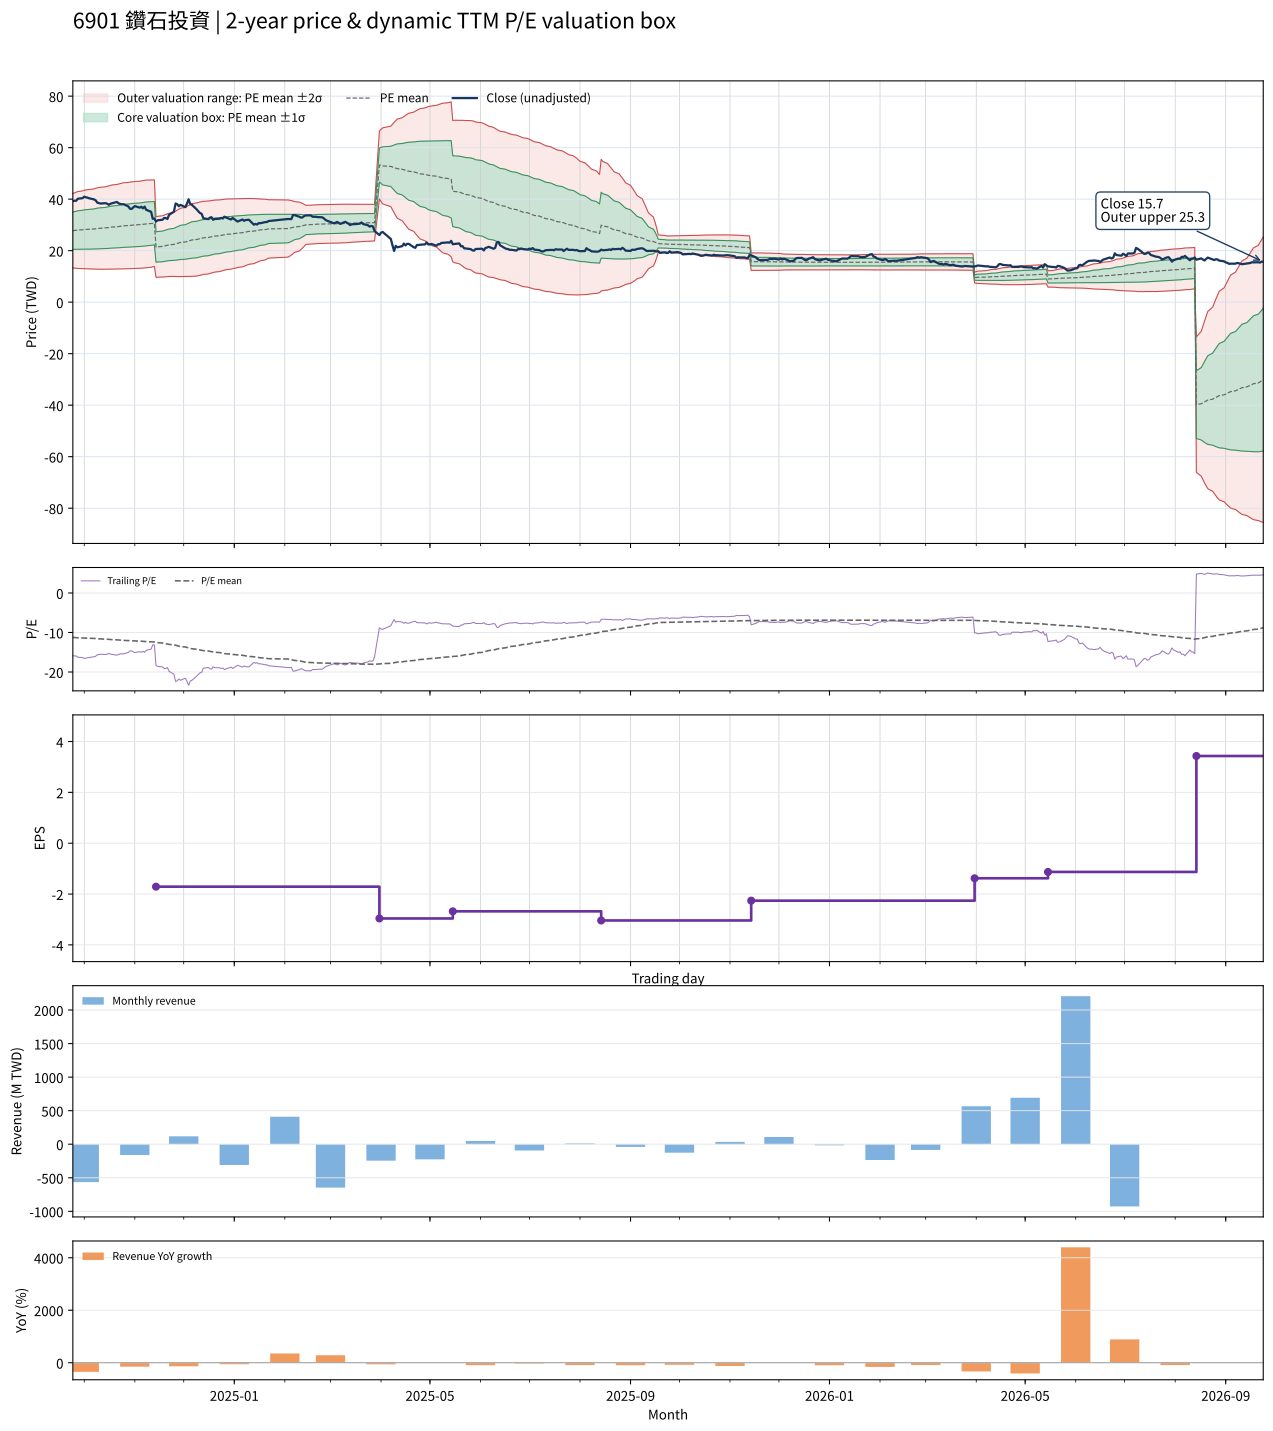

The file beside this chart, header and first rows:
date, close, available_date, period_end, ttm_eps, pe, pe_mean, pe_std, price_m2, price_m1, price_mean, price_p1, price_p2, forward_eps, forward_pe, forward_pe_mean, forward_pe_std, forward_price_m2, forward_price_m1, forward_price_mean, forward_price_p1, forward_price_p2
2024-09-24, 39.25, 2024-08-14, 2024-06-30, -2.47, -15.89, -11.23, 2.926, 42.19, 34.97, 27.74, 20.51, 13.29, , , , , , , , , 
2024-09-25, 39.4, 2024-08-14, 2024-06-30, -2.47, -15.95, -11.27, 2.957, 42.44, 35.14, 27.83, 20.53, 13.22, , , , , , , , , 
2024-09-26, 39.35, 2024-08-14, 2024-06-30, -2.47, -15.93, -11.31, 2.988, 42.69, 35.31, 27.93, 20.55, 13.17, , , , , , , , , 
2024-09-27, 40.15, 2024-08-14, 2024-06-30, -2.47, -16.26, -11.34, 3.022, 42.95, 35.48, 28.02, 20.56, 13.09, , , , , , , , , 
2024-09-30, 40.4, 2024-08-14, 2024-06-30, -2.47, -16.36, -11.38, 3.056, 43.21, 35.67, 28.12, 20.57, 13.02, , , , , , , , , 
2024-10-01, 40.95, 2024-08-14, 2024-06-30, -2.47, -16.58, -11.42, 3.092, 43.5, 35.86, 28.22, 20.58, 12.94, , , , , , , , , 
2024-10-04, 40.35, 2024-08-14, 2024-06-30, -2.47, -16.34, -11.46, 3.125, 43.75, 36.03, 28.31, 20.6, 12.88, , , , , , , , , 
2024-10-07, 39.9, 2024-08-14, 2024-06-30, -2.47, -16.15, -11.5, 3.154, 43.99, 36.2, 28.41, 20.62, 12.83, , , , , , , , , 
2024-10-08, 39.55, 2024-08-14, 2024-06-30, -2.47, -16.01, -11.54, 3.181, 44.22, 36.36, 28.51, 20.65, 12.79, , , , , , , , , 
2024-10-09, 38.65, 2024-08-14, 2024-06-30, -2.47, -15.65, -11.58, 3.202, 44.42, 36.51, 28.6, 20.69, 12.78, , , , , , , , , 
2024-10-11, 38.3, 2024-08-14, 2024-06-30, -2.47, -15.51, -11.62, 3.222, 44.61, 36.65, 28.69, 20.74, 12.78, , , , , , , , , 
2024-10-14, 38.45, 2024-08-14, 2024-06-30, -2.47, -15.57, -11.66, 3.241, 44.8, 36.79, 28.79, 20.78, 12.78, , , , , , , , , 
2024-10-15, 38.25, 2024-08-14, 2024-06-30, -2.47, -15.49, -11.69, 3.259, 44.98, 36.93, 28.88, 20.83, 12.78, , , , , , , , , 
2024-10-16, 37.8, 2024-08-14, 2024-06-30, -2.47, -15.3, -11.73, 3.274, 45.15, 37.07, 28.98, 20.89, 12.8, , , , , , , , , 
2024-10-17, 38.2, 2024-08-14, 2024-06-30, -2.47, -15.47, -11.77, 3.29, 45.33, 37.2, 29.08, 20.95, 12.82, , , , , , , , , 
2024-10-18, 38.4, 2024-08-14, 2024-06-30, -2.47, -15.55, -11.81, 3.307, 45.51, 37.34, 29.17, 21, 12.84, , , , , , , , , 
2024-10-21, 38.9, 2024-08-14, 2024-06-30, -2.47, -15.75, -11.85, 3.326, 45.7, 37.49, 29.27, 21.06, 12.84, , , , , , , , , 
2024-10-22, 38.4, 2024-08-14, 2024-06-30, -2.47, -15.55, -11.89, 3.341, 45.88, 37.62, 29.37, 21.12, 12.86, , , , , , , , , 
2024-10-23, 38.15, 2024-08-14, 2024-06-30, -2.47, -15.45, -11.93, 3.356, 46.04, 37.75, 29.46, 21.18, 12.89, , , , , , , , , 
2024-10-24, 38, 2024-08-14, 2024-06-30, -2.47, -15.38, -11.96, 3.37, 46.2, 37.87, 29.55, 21.23, 12.91, , , , , , , , , 
2024-10-25, 38.05, 2024-08-14, 2024-06-30, -2.47, -15.4, -12, 3.383, 46.35, 38, 29.64, 21.28, 12.93, , , , , , , , , 
2024-10-28, 37.2, 2024-08-14, 2024-06-30, -2.47, -15.06, -12.03, 3.394, 46.49, 38.1, 29.72, 21.34, 12.96, , , , , , , , , 
2024-10-29, 36.3, 2024-08-14, 2024-06-30, -2.47, -14.7, -12.06, 3.401, 46.6, 38.2, 29.8, 21.4, 13, , , , , , , , , 
2024-10-30, 36.2, 2024-08-14, 2024-06-30, -2.47, -14.66, -12.1, 3.407, 46.71, 38.29, 29.88, 21.46, 13.04, , , , , , , , , 
2024-11-01, 37.3, 2024-08-14, 2024-06-30, -2.47, -15.1, -12.13, 3.416, 46.84, 38.4, 29.96, 21.53, 13.09, , , , , , , , , 
2024-11-04, 36.7, 2024-08-14, 2024-06-30, -2.47, -14.86, -12.17, 3.423, 46.96, 38.5, 30.05, 21.59, 13.14, , , , , , , , , 
2024-11-05, 37.05, 2024-08-14, 2024-06-30, -2.47, -15, -12.2, 3.43, 47.08, 38.61, 30.14, 21.67, 13.19, , , , , , , , , 
2024-11-06, 36.45, 2024-08-14, 2024-06-30, -2.47, -14.76, -12.23, 3.435, 47.19, 38.7, 30.22, 21.73, 13.25, , , , , , , , , 
2024-11-07, 37.1, 2024-08-14, 2024-06-30, -2.47, -15.02, -12.27, 3.442, 47.31, 38.81, 30.31, 21.81, 13.31, , , , , , , , , 
2024-11-08, 35.85, 2024-08-14, 2024-06-30, -2.47, -14.51, -12.3, 3.445, 47.4, 38.89, 30.39, 21.88, 13.37, , , , , , , , , 
2024-11-11, 35.1, 2024-08-14, 2024-06-30, -2.47, -14.21, -12.35, 3.432, 47.46, 38.98, 30.5, 22.02, 13.54, , , , , , , , , 
2024-11-12, 32.4, 2024-08-14, 2024-06-30, -2.47, -13.12, -12.38, 3.418, 47.47, 39.03, 30.59, 22.15, 13.7, , , , , , , , , 
2024-11-13, 32.45, 2024-08-14, 2024-06-30, -2.47, -13.14, -12.42, 3.403, 47.49, 39.08, 30.68, 22.27, 13.87, , , , , , , , , 
2024-11-14, 31.3, 2024-11-14, 2024-09-30, -1.71, -18.3, -12.5, 3.429, 33.1, 27.24, 21.37, 15.51, 9.646, , , , , , , , , 
2024-11-15, 31.8, 2024-11-14, 2024-09-30, -1.71, -18.6, -12.58, 3.457, 33.33, 27.42, 21.51, 15.6, 9.691, , , , , , , , , 
2024-11-18, 32, 2024-11-14, 2024-09-30, -1.71, -18.71, -12.66, 3.483, 33.57, 27.61, 21.66, 15.7, 9.744, , , , , , , , , 
2024-11-19, 32.7, 2024-11-14, 2024-09-30, -1.71, -19.12, -12.75, 3.512, 33.82, 27.81, 21.81, 15.8, 9.794, , , , , , , , , 
2024-11-20, 32.65, 2024-11-14, 2024-09-30, -1.71, -19.09, -12.84, 3.538, 34.05, 28.01, 21.96, 15.91, 9.857, , , , , , , , , 
2024-11-21, 32.3, 2024-11-14, 2024-09-30, -1.71, -18.89, -12.93, 3.558, 34.27, 28.19, 22.1, 16.02, 9.934, , , , , , , , , 
2024-11-22, 33.9, 2024-11-14, 2024-09-30, -1.71, -19.82, -13.02, 3.592, 34.55, 28.4, 22.26, 16.12, 9.978, , , , , , , , , 
2024-11-25, 35.15, 2024-11-14, 2024-09-30, -1.71, -20.56, -13.12, 3.634, 34.86, 28.65, 22.43, 16.22, 10.01, , , , , , , , , 
2024-11-26, 38.3, 2024-11-14, 2024-09-30, -1.71, -22.4, -13.23, 3.706, 35.3, 28.97, 22.63, 16.29, 9.956, , , , , , , , , 
2024-11-27, 38.05, 2024-11-14, 2024-09-30, -1.71, -22.25, -13.35, 3.772, 35.73, 29.27, 22.82, 16.37, 9.922, , , , , , , , , 
2024-11-28, 37.25, 2024-11-14, 2024-09-30, -1.71, -21.78, -13.46, 3.825, 36.09, 29.55, 23.01, 16.47, 9.929, , , , , , , , , 
2024-11-29, 37.8, 2024-11-14, 2024-09-30, -1.71, -22.11, -13.57, 3.881, 36.47, 29.84, 23.2, 16.56, 9.927, , , , , , , , , 
2024-12-02, 36.9, 2024-11-14, 2024-09-30, -1.71, -21.58, -13.67, 3.926, 36.81, 30.09, 23.38, 16.67, 9.954, , , , , , , , , 
2024-12-03, 38.3, 2024-11-14, 2024-09-30, -1.71, -22.4, -13.79, 3.979, 37.18, 30.38, 23.57, 16.77, 9.965, , , , , , , , , 
2024-12-04, 39.95, 2024-11-14, 2024-09-30, -1.71, -23.36, -13.91, 4.049, 37.63, 30.7, 23.78, 16.86, 9.932, , , , , , , , , 
2024-12-05, 38.1, 2024-11-14, 2024-09-30, -1.71, -22.28, -14.02, 4.095, 37.97, 30.97, 23.97, 16.97, 9.966, , , , , , , , , 
2024-12-06, 37.8, 2024-11-14, 2024-09-30, -1.71, -22.11, -14.13, 4.132, 38.29, 31.23, 24.16, 17.09, 10.03, , , , , , , , , 
2024-12-09, 36, 2024-11-14, 2024-09-30, -1.71, -21.05, -14.23, 4.15, 38.53, 31.43, 24.34, 17.24, 10.14, , , , , , , , , 
2024-12-10, 35.25, 2024-11-14, 2024-09-30, -1.71, -20.61, -14.33, 4.16, 38.73, 31.62, 24.5, 17.39, 10.28, , , , , , , , , 
2024-12-11, 34.6, 2024-11-14, 2024-09-30, -1.71, -20.23, -14.42, 4.164, 38.91, 31.79, 24.67, 17.55, 10.42, , , , , , , , , 
2024-12-12, 34.3, 2024-11-14, 2024-09-30, -1.71, -20.06, -14.52, 4.164, 39.07, 31.95, 24.83, 17.7, 10.58, , , , , , , , , 
2024-12-13, 32.6, 2024-11-14, 2024-09-30, -1.71, -19.06, -14.6, 4.151, 39.17, 32.07, 24.97, 17.87, 10.77, , , , , , , , , 
2024-12-16, 32.25, 2024-11-14, 2024-09-30, -1.71, -18.86, -14.68, 4.14, 39.27, 32.19, 25.11, 18.03, 10.95, , , , , , , , , 
2024-12-17, 32.8, 2024-11-14, 2024-09-30, -1.71, -19.18, -14.77, 4.13, 39.37, 32.31, 25.25, 18.19, 11.12, , , , , , , , , 
2024-12-18, 33, 2024-11-14, 2024-09-30, -1.71, -19.3, -14.85, 4.118, 39.48, 32.44, 25.39, 18.35, 11.31, , , , , , , , , 
2024-12-19, 32, 2024-11-14, 2024-09-30, -1.71, -18.71, -14.93, 4.101, 39.55, 32.54, 25.53, 18.52, 11.5, , , , , , , , , 
2024-12-20, 32.3, 2024-11-14, 2024-09-30, -1.71, -18.89, -15.01, 4.087, 39.64, 32.65, 25.66, 18.67, 11.68, , , , , , , , , 
... 427 more rows
